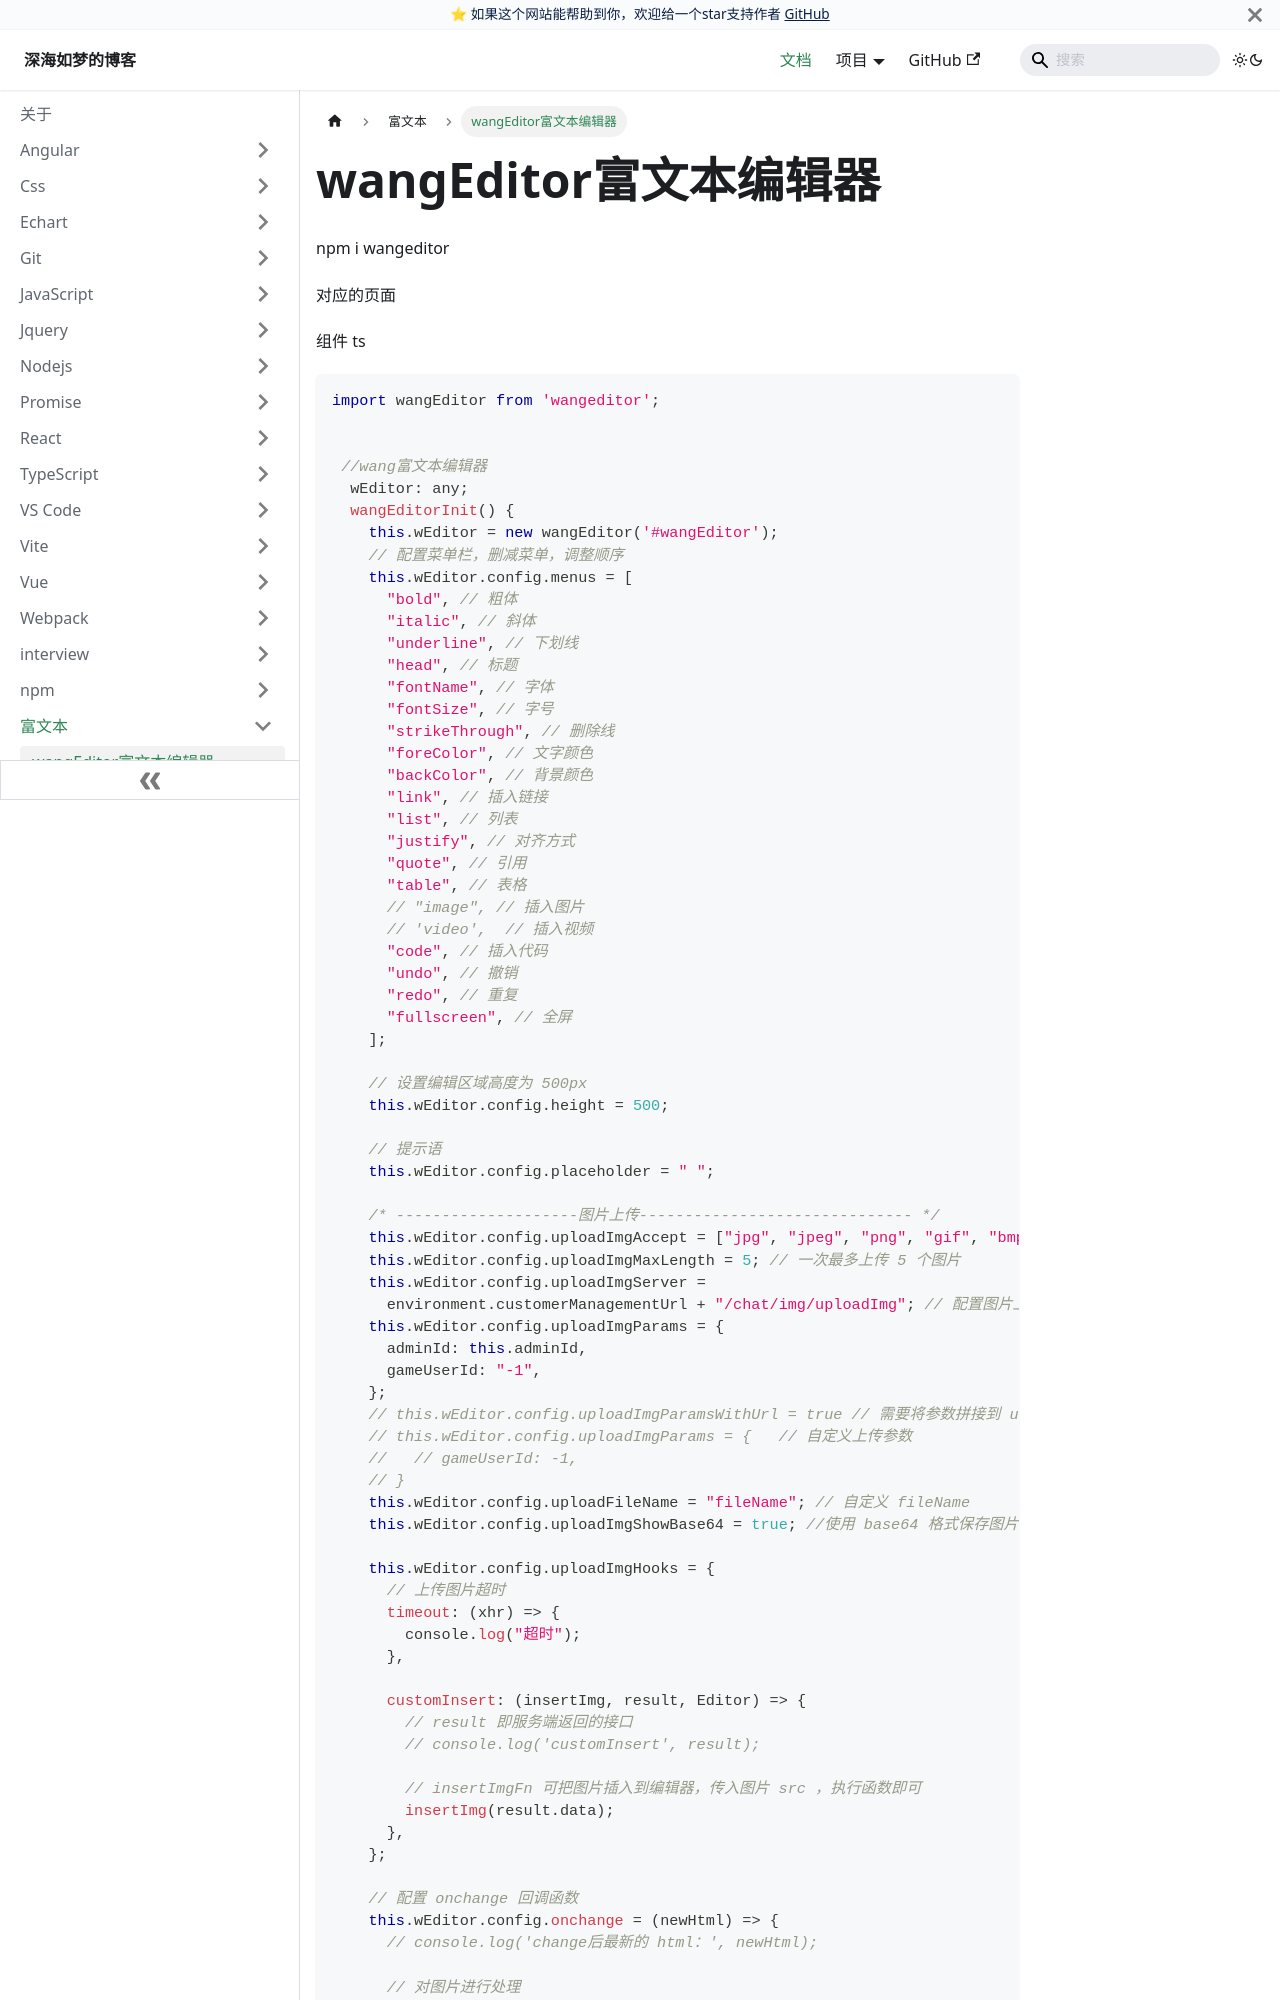

repository: EvanJason/EvanJason.github.io · page: docs/富文本/wangEditor富文本编辑器/index.html · generator: docusaurus

---
title: wangEditor富文本编辑器

categories:
  - wangEditor
  - Angular
  - 富文本

tags:
  - wangEditor
  - 富文本

author: 深海如梦

date: "2020-10-25"

excerpt: wangEditor富文本编辑器

---





# wangEditor富文本编辑器



npm i wangeditor



对应的页面



组件 ts

```typescript
import wangEditor from 'wangeditor';


 //wang富文本编辑器
  wEditor: any;
  wangEditorInit() {
    this.wEditor = new wangEditor('#wangEditor');
    // 配置菜单栏，删减菜单，调整顺序
    this.wEditor.config.menus = [
      "bold", // 粗体
      "italic", // 斜体
      "underline", // 下划线
      "head", // 标题
      "fontName", // 字体
      "fontSize", // 字号
      "strikeThrough", // 删除线
      "foreColor", // 文字颜色
      "backColor", // 背景颜色
      "link", // 插入链接
      "list", // 列表
      "justify", // 对齐方式
      "quote", // 引用
      "table", // 表格
      // "image", // 插入图片
      // 'video',  // 插入视频
      "code", // 插入代码
      "undo", // 撤销
      "redo", // 重复
      "fullscreen", // 全屏
    ];

    // 设置编辑区域高度为 500px
    this.wEditor.config.height = 500;

    // 提示语
    this.wEditor.config.placeholder = " ";

    /* --------------------图片上传------------------------------ */
    this.wEditor.config.uploadImgAccept = ["jpg", "jpeg", "png", "gif", "bmp"]; // 限制图片类型
    this.wEditor.config.uploadImgMaxLength = 5; // 一次最多上传 5 个图片
    this.wEditor.config.uploadImgServer =
      environment.customerManagementUrl + "/chat/img/uploadImg"; // 配置图片上传服务端接口
    this.wEditor.config.uploadImgParams = {
      adminId: this.adminId,
      gameUserId: "-1",
    };
    // this.wEditor.config.uploadImgParamsWithUrl = true // 需要将参数拼接到 url 中，可再加上如下配置。
    // this.wEditor.config.uploadImgParams = {   // 自定义上传参数
    //   // gameUserId: -1,
    // }
    this.wEditor.config.uploadFileName = "fileName"; // 自定义 fileName
    this.wEditor.config.uploadImgShowBase64 = true; //使用 base64 格式保存图片

    this.wEditor.config.uploadImgHooks = {
      // 上传图片超时
      timeout: (xhr) => {
        console.log("超时");
      },
